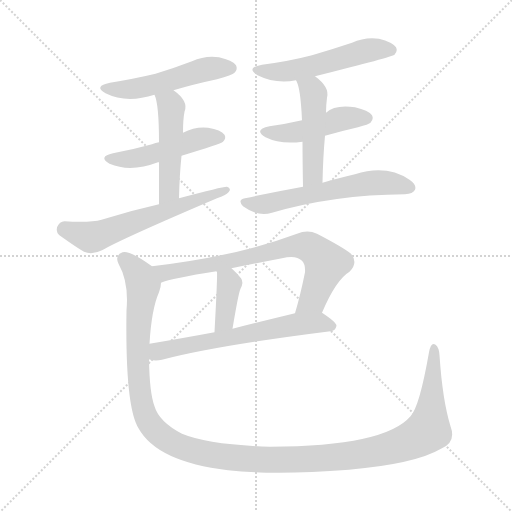
t = 0.00 s
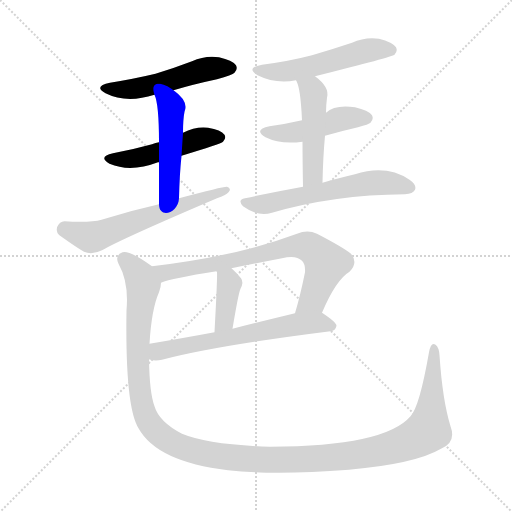
t = 1.78 s
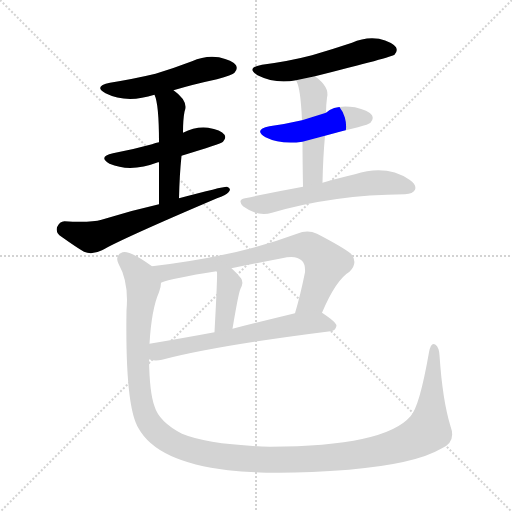
t = 3.55 s
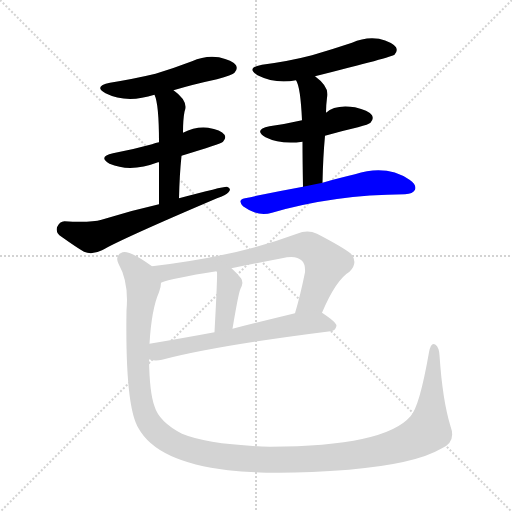
t = 5.32 s
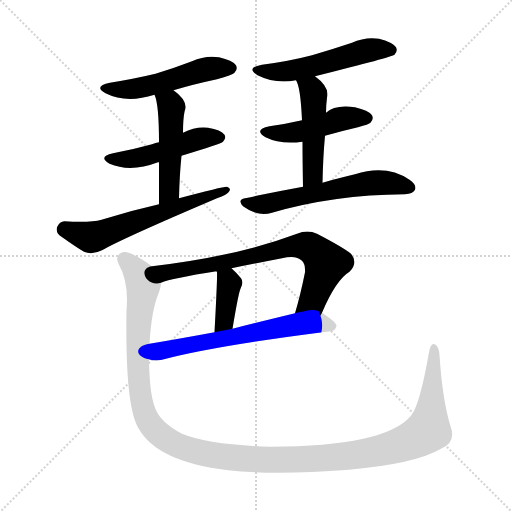
t = 7.10 s
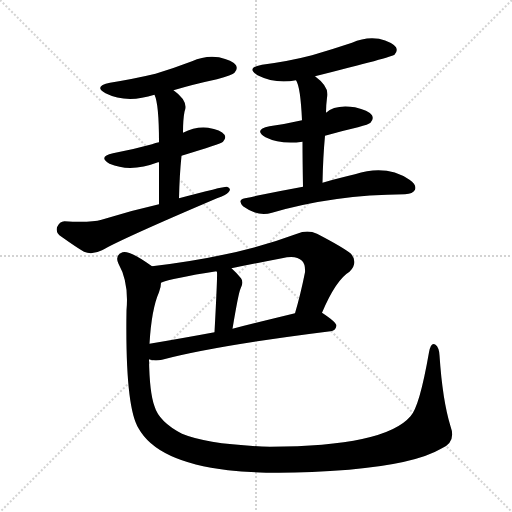
t = 8.87 s

The animated SVG that drew these frames (rendered in a browser with its animation timeline set to each time). Animation: 12 CSS @keyframes rules; one cycle of 8.87 s.

<svg version="1.1" viewBox="0 0 1024 1024" xmlns="http://www.w3.org/2000/svg">
  <g stroke="lightgray" stroke-dasharray="1,1" stroke-width="1" transform="scale(4, 4)">
    <line x1="0" y1="0" x2="256" y2="256"></line>
    <line x1="256" y1="0" x2="0" y2="256"></line>
    <line x1="128" y1="0" x2="128" y2="256"></line>
    <line x1="0" y1="128" x2="256" y2="128"></line>
  </g>
<g transform="scale(1, -1) translate(0, -900)">
   <style type="text/css">
    @keyframes keyframes0 {
      from {
       stroke: blue;
       stroke-dashoffset: 509;
       stroke-width: 128;
       }
       62% {
       animation-timing-function: step-end;
       stroke: blue;
       stroke-dashoffset: 0;
       stroke-width: 128;
       }
       to {
       stroke: black;
       stroke-width: 1024;
       }
       }
       #make-me-a-hanzi-animation-0 {
         animation: keyframes0 0.664225s both;
         animation-delay: 0.000000s;
         animation-timing-function: linear;
       }
    @keyframes keyframes1 {
      from {
       stroke: blue;
       stroke-dashoffset: 481;
       stroke-width: 128;
       }
       61% {
       animation-timing-function: step-end;
       stroke: blue;
       stroke-dashoffset: 0;
       stroke-width: 128;
       }
       to {
       stroke: black;
       stroke-width: 1024;
       }
       }
       #make-me-a-hanzi-animation-1 {
         animation: keyframes1 0.641439s both;
         animation-delay: 0.664225s;
         animation-timing-function: linear;
       }
    @keyframes keyframes2 {
      from {
       stroke: blue;
       stroke-dashoffset: 482;
       stroke-width: 128;
       }
       61% {
       animation-timing-function: step-end;
       stroke: blue;
       stroke-dashoffset: 0;
       stroke-width: 128;
       }
       to {
       stroke: black;
       stroke-width: 1024;
       }
       }
       #make-me-a-hanzi-animation-2 {
         animation: keyframes2 0.642253s both;
         animation-delay: 1.305664s;
         animation-timing-function: linear;
       }
    @keyframes keyframes3 {
      from {
       stroke: blue;
       stroke-dashoffset: 599;
       stroke-width: 128;
       }
       66% {
       animation-timing-function: step-end;
       stroke: blue;
       stroke-dashoffset: 0;
       stroke-width: 128;
       }
       to {
       stroke: black;
       stroke-width: 1024;
       }
       }
       #make-me-a-hanzi-animation-3 {
         animation: keyframes3 0.737467s both;
         animation-delay: 1.947917s;
         animation-timing-function: linear;
       }
    @keyframes keyframes4 {
      from {
       stroke: blue;
       stroke-dashoffset: 529;
       stroke-width: 128;
       }
       63% {
       animation-timing-function: step-end;
       stroke: blue;
       stroke-dashoffset: 0;
       stroke-width: 128;
       }
       to {
       stroke: black;
       stroke-width: 1024;
       }
       }
       #make-me-a-hanzi-animation-4 {
         animation: keyframes4 0.680501s both;
         animation-delay: 2.685384s;
         animation-timing-function: linear;
       }
    @keyframes keyframes5 {
      from {
       stroke: blue;
       stroke-dashoffset: 461;
       stroke-width: 128;
       }
       60% {
       animation-timing-function: step-end;
       stroke: blue;
       stroke-dashoffset: 0;
       stroke-width: 128;
       }
       to {
       stroke: black;
       stroke-width: 1024;
       }
       }
       #make-me-a-hanzi-animation-5 {
         animation: keyframes5 0.625163s both;
         animation-delay: 3.365885s;
         animation-timing-function: linear;
       }
    @keyframes keyframes6 {
      from {
       stroke: blue;
       stroke-dashoffset: 478;
       stroke-width: 128;
       }
       61% {
       animation-timing-function: step-end;
       stroke: blue;
       stroke-dashoffset: 0;
       stroke-width: 128;
       }
       to {
       stroke: black;
       stroke-width: 1024;
       }
       }
       #make-me-a-hanzi-animation-6 {
         animation: keyframes6 0.638997s both;
         animation-delay: 3.991048s;
         animation-timing-function: linear;
       }
    @keyframes keyframes7 {
      from {
       stroke: blue;
       stroke-dashoffset: 593;
       stroke-width: 128;
       }
       66% {
       animation-timing-function: step-end;
       stroke: blue;
       stroke-dashoffset: 0;
       stroke-width: 128;
       }
       to {
       stroke: black;
       stroke-width: 1024;
       }
       }
       #make-me-a-hanzi-animation-7 {
         animation: keyframes7 0.732585s both;
         animation-delay: 4.630046s;
         animation-timing-function: linear;
       }
    @keyframes keyframes8 {
      from {
       stroke: blue;
       stroke-dashoffset: 730;
       stroke-width: 128;
       }
       70% {
       animation-timing-function: step-end;
       stroke: blue;
       stroke-dashoffset: 0;
       stroke-width: 128;
       }
       to {
       stroke: black;
       stroke-width: 1024;
       }
       }
       #make-me-a-hanzi-animation-8 {
         animation: keyframes8 0.844076s both;
         animation-delay: 5.362630s;
         animation-timing-function: linear;
       }
    @keyframes keyframes9 {
      from {
       stroke: blue;
       stroke-dashoffset: 377;
       stroke-width: 128;
       }
       55% {
       animation-timing-function: step-end;
       stroke: blue;
       stroke-dashoffset: 0;
       stroke-width: 128;
       }
       to {
       stroke: black;
       stroke-width: 1024;
       }
       }
       #make-me-a-hanzi-animation-9 {
         animation: keyframes9 0.556803s both;
         animation-delay: 6.206706s;
         animation-timing-function: linear;
       }
    @keyframes keyframes10 {
      from {
       stroke: blue;
       stroke-dashoffset: 627;
       stroke-width: 128;
       }
       67% {
       animation-timing-function: step-end;
       stroke: blue;
       stroke-dashoffset: 0;
       stroke-width: 128;
       }
       to {
       stroke: black;
       stroke-width: 1024;
       }
       }
       #make-me-a-hanzi-animation-10 {
         animation: keyframes10 0.760254s both;
         animation-delay: 6.763509s;
         animation-timing-function: linear;
       }
    @keyframes keyframes11 {
      from {
       stroke: blue;
       stroke-dashoffset: 1351;
       stroke-width: 128;
       }
       81% {
       animation-timing-function: step-end;
       stroke: blue;
       stroke-dashoffset: 0;
       stroke-width: 128;
       }
       to {
       stroke: black;
       stroke-width: 1024;
       }
       }
       #make-me-a-hanzi-animation-11 {
         animation: keyframes11 1.349447s both;
         animation-delay: 7.523763s;
         animation-timing-function: linear;
       }
</style>
<path d="M 347.0 719.5 Q 387.0 731.5 434.0 741.5 Q 465.0 750.5 469.0 754.5 Q 476.0 761.5 472.0 769.5 Q 465.0 779.5 438.0 785.5 Q 410.0 789.5 384.0 777.5 Q 350.0 764.5 311.0 752.5 Q 269.0 742.5 220.0 734.5 Q 186.0 727.5 211.0 713.5 Q 253.0 692.5 309.0 710.5 L 347.0 719.5 Z" fill="lightgray"></path> 
<path d="M 363.0 588.5 Q 442.0 612.5 446.0 616.5 Q 453.0 623.5 449.0 630.5 Q 442.0 640.5 416.0 644.5 Q 391.0 647.5 366.0 634.5 L 318.0 615.5 Q 311.0 614.5 304.0 611.5 Q 268.0 601.5 226.0 593.5 Q 195.0 586.5 219.0 572.5 Q 261.0 554.5 316.0 575.5 L 318.0 575.5 L 363.0 588.5 Z" fill="lightgray"></path> 
<path d="M 358.0 503.5 Q 359.0 549.5 363.0 588.5 L 366.0 634.5 Q 366.0 661.5 369.0 676.5 Q 378.0 697.5 347.0 719.5 C 323.0 737.5 299.0 738.5 309.0 710.5 Q 318.0 691.5 318.0 615.5 L 318.0 575.5 Q 318.0 541.5 318.0 491.5 C 318.0 461.5 357.0 473.5 358.0 503.5 Z" fill="lightgray"></path> 
<path d="M 318.0 491.5 Q 260.0 478.5 203.0 460.5 Q 181.0 454.5 129.0 457.5 Q 119.0 457.5 114.0 445.5 Q 111.0 433.5 123.0 426.5 Q 154.0 404.5 168.0 396.5 Q 184.0 389.5 204.0 399.5 Q 246.0 423.5 434.0 503.5 Q 452.0 509.5 457.0 515.5 Q 464.0 522.5 454.0 526.5 Q 448.0 527.5 358.0 503.5 L 318.0 491.5 Z" fill="lightgray"></path> 
<path d="M 630.0 747.5 Q 786.0 786.5 789.0 790.5 Q 796.0 797.5 792.0 805.5 Q 785.0 815.5 758.0 822.5 Q 730.0 826.5 704.0 814.5 Q 665.0 801.5 624.0 789.5 Q 578.0 777.5 524.0 770.5 Q 491.0 764.5 515.0 749.5 Q 551.0 731.5 592.0 739.5 L 630.0 747.5 Z" fill="lightgray"></path> 
<path d="M 650.0 628.5 Q 681.0 637.5 716.0 645.5 Q 738.0 651.5 741.0 654.5 Q 748.0 661.5 744.0 669.5 Q 737.0 679.5 710.0 685.5 Q 670.0 691.5 652.0 674.5 L 604.0 659.5 Q 574.0 652.5 539.0 647.5 Q 506.0 640.5 531.0 625.5 Q 561.0 610.5 605.0 616.5 L 650.0 628.5 Z" fill="lightgray"></path> 
<path d="M 645.0 534.5 Q 646.0 585.5 650.0 628.5 L 652.0 674.5 Q 652.0 689.5 654.0 704.5 Q 660.0 725.5 630.0 747.5 C 606.0 765.5 579.0 766.5 592.0 739.5 Q 601.0 726.5 604.0 659.5 L 605.0 616.5 Q 605.0 580.5 606.0 526.5 C 607.0 496.5 644.0 504.5 645.0 534.5 Z" fill="lightgray"></path> 
<path d="M 606.0 526.5 Q 551.0 516.5 490.0 503.5 Q 474.0 500.5 486.0 487.5 Q 516.0 465.5 544.0 474.5 Q 667.0 510.5 810.0 511.5 Q 826.0 512.5 830.0 520.5 Q 834.0 530.5 819.0 540.5 Q 773.0 571.5 710.0 551.5 Q 682.0 545.5 645.0 534.5 L 606.0 526.5 Z" fill="lightgray"></path> 
<path d="M 644.0 274.5 Q 672.0 340.5 699.0 356.5 Q 717.0 374.5 702.0 392.5 Q 686.0 405.5 634.0 432.5 Q 615.0 441.5 594.0 432.5 Q 474.0 387.5 304.0 367.5 C 274.0 363.5 293.0 325.5 322.0 334.5 Q 343.0 343.5 433.0 357.5 L 463.0 363.5 Q 512.0 373.5 564.0 383.5 Q 592.0 390.5 604.0 378.5 Q 611.0 371.5 610.0 355.5 Q 601.0 310.5 590.0 273.5 C 582.0 244.5 632.0 247.5 644.0 274.5 Z" fill="lightgray"></path> 
<path d="M 433.0 357.5 Q 433.0 356.5 434.0 355.5 Q 435.0 346.5 429.0 235.5 C 427.0 205.5 460.0 212.5 465.0 242.5 Q 477.0 314.5 481.0 322.5 Q 488.0 335.5 482.0 343.5 Q 472.0 355.5 463.0 363.5 C 441.0 383.5 426.0 386.5 433.0 357.5 Z" fill="lightgray"></path> 
<path d="M 298.0 181.5 Q 299.0 181.5 301.0 180.5 Q 311.0 177.5 324.0 180.5 Q 430.0 208.5 661.0 237.5 Q 671.0 238.5 673.0 248.5 Q 673.0 255.5 644.0 274.5 C 631.0 283.5 619.0 280.5 590.0 273.5 Q 524.0 257.5 465.0 242.5 L 429.0 235.5 Q 359.0 222.5 299.0 212.5 C 269.0 207.5 269.0 187.5 298.0 181.5 Z" fill="lightgray"></path> 
<path d="M 901.0 47.5 Q 885.0 99.5 879.0 189.5 Q 878.0 205.5 871.0 210.5 Q 862.0 216.5 858.0 195.5 Q 839.0 86.5 821.0 67.5 Q 770.0 7.5 540.0 6.5 Q 417.0 10.5 364.0 32.5 Q 318.0 56.5 309.0 87.5 Q 299.0 114.5 298.0 181.5 L 299.0 212.5 Q 303.0 281.5 318.0 315.5 Q 322.0 325.5 322.0 334.5 C 327.0 352.5 327.0 352.5 304.0 367.5 Q 258.0 400.5 245.0 395.5 Q 229.0 389.5 237.0 372.5 Q 258.0 335.5 253.0 279.5 Q 250.0 86.5 277.0 43.5 Q 314.0 -23.5 456.0 -40.5 Q 550.0 -50.5 698.0 -39.5 Q 831.0 -27.5 882.0 2.5 Q 913.0 15.5 901.0 47.5 Z" fill="lightgray"></path> 
      <clipPath id="make-me-a-hanzi-clip-0">
      <path d="M 347.0 719.5 Q 387.0 731.5 434.0 741.5 Q 465.0 750.5 469.0 754.5 Q 476.0 761.5 472.0 769.5 Q 465.0 779.5 438.0 785.5 Q 410.0 789.5 384.0 777.5 Q 350.0 764.5 311.0 752.5 Q 269.0 742.5 220.0 734.5 Q 186.0 727.5 211.0 713.5 Q 253.0 692.5 309.0 710.5 L 347.0 719.5 Z" fill="lightgray"></path>
      </clipPath>
      <path clip-path="url(#make-me-a-hanzi-clip-0)" d="M 213.0 725.5 L 257.0 720.5 L 399.0 758.5 L 461.0 763.5 " fill="none" id="make-me-a-hanzi-animation-0" stroke-dasharray="381 762" stroke-linecap="round"></path>

      <clipPath id="make-me-a-hanzi-clip-1">
      <path d="M 363.0 588.5 Q 442.0 612.5 446.0 616.5 Q 453.0 623.5 449.0 630.5 Q 442.0 640.5 416.0 644.5 Q 391.0 647.5 366.0 634.5 L 318.0 615.5 Q 311.0 614.5 304.0 611.5 Q 268.0 601.5 226.0 593.5 Q 195.0 586.5 219.0 572.5 Q 261.0 554.5 316.0 575.5 L 318.0 575.5 L 363.0 588.5 Z" fill="lightgray"></path>
      </clipPath>
      <path clip-path="url(#make-me-a-hanzi-clip-1)" d="M 220.0 583.5 L 289.0 586.5 L 400.0 623.5 L 439.0 625.5 " fill="none" id="make-me-a-hanzi-animation-1" stroke-dasharray="353 706" stroke-linecap="round"></path>

      <clipPath id="make-me-a-hanzi-clip-2">
      <path d="M 358.0 503.5 Q 359.0 549.5 363.0 588.5 L 366.0 634.5 Q 366.0 661.5 369.0 676.5 Q 378.0 697.5 347.0 719.5 C 323.0 737.5 299.0 738.5 309.0 710.5 Q 318.0 691.5 318.0 615.5 L 318.0 575.5 Q 318.0 541.5 318.0 491.5 C 318.0 461.5 357.0 473.5 358.0 503.5 Z" fill="lightgray"></path>
      </clipPath>
      <path clip-path="url(#make-me-a-hanzi-clip-2)" d="M 316.0 708.5 L 343.0 685.5 L 339.0 526.5 L 323.0 499.5 " fill="none" id="make-me-a-hanzi-animation-2" stroke-dasharray="354 708" stroke-linecap="round"></path>

      <clipPath id="make-me-a-hanzi-clip-3">
      <path d="M 318.0 491.5 Q 260.0 478.5 203.0 460.5 Q 181.0 454.5 129.0 457.5 Q 119.0 457.5 114.0 445.5 Q 111.0 433.5 123.0 426.5 Q 154.0 404.5 168.0 396.5 Q 184.0 389.5 204.0 399.5 Q 246.0 423.5 434.0 503.5 Q 452.0 509.5 457.0 515.5 Q 464.0 522.5 454.0 526.5 Q 448.0 527.5 358.0 503.5 L 318.0 491.5 Z" fill="lightgray"></path>
      </clipPath>
      <path clip-path="url(#make-me-a-hanzi-clip-3)" d="M 129.0 441.5 L 180.0 425.5 L 192.0 427.5 L 453.0 520.5 " fill="none" id="make-me-a-hanzi-animation-3" stroke-dasharray="471 942" stroke-linecap="round"></path>

      <clipPath id="make-me-a-hanzi-clip-4">
      <path d="M 630.0 747.5 Q 786.0 786.5 789.0 790.5 Q 796.0 797.5 792.0 805.5 Q 785.0 815.5 758.0 822.5 Q 730.0 826.5 704.0 814.5 Q 665.0 801.5 624.0 789.5 Q 578.0 777.5 524.0 770.5 Q 491.0 764.5 515.0 749.5 Q 551.0 731.5 592.0 739.5 L 630.0 747.5 Z" fill="lightgray"></path>
      </clipPath>
      <path clip-path="url(#make-me-a-hanzi-clip-4)" d="M 517.0 761.5 L 541.0 755.5 L 580.0 758.5 L 637.0 769.5 L 719.0 795.5 L 760.0 802.5 L 783.0 799.5 " fill="none" id="make-me-a-hanzi-animation-4" stroke-dasharray="401 802" stroke-linecap="round"></path>

      <clipPath id="make-me-a-hanzi-clip-5">
      <path d="M 650.0 628.5 Q 681.0 637.5 716.0 645.5 Q 738.0 651.5 741.0 654.5 Q 748.0 661.5 744.0 669.5 Q 737.0 679.5 710.0 685.5 Q 670.0 691.5 652.0 674.5 L 604.0 659.5 Q 574.0 652.5 539.0 647.5 Q 506.0 640.5 531.0 625.5 Q 561.0 610.5 605.0 616.5 L 650.0 628.5 Z" fill="lightgray"></path>
      </clipPath>
      <path clip-path="url(#make-me-a-hanzi-clip-5)" d="M 532.0 637.5 L 580.0 633.5 L 685.0 663.5 L 733.0 663.5 " fill="none" id="make-me-a-hanzi-animation-5" stroke-dasharray="333 666" stroke-linecap="round"></path>

      <clipPath id="make-me-a-hanzi-clip-6">
      <path d="M 645.0 534.5 Q 646.0 585.5 650.0 628.5 L 652.0 674.5 Q 652.0 689.5 654.0 704.5 Q 660.0 725.5 630.0 747.5 C 606.0 765.5 579.0 766.5 592.0 739.5 Q 601.0 726.5 604.0 659.5 L 605.0 616.5 Q 605.0 580.5 606.0 526.5 C 607.0 496.5 644.0 504.5 645.0 534.5 Z" fill="lightgray"></path>
      </clipPath>
      <path clip-path="url(#make-me-a-hanzi-clip-6)" d="M 599.0 739.5 L 623.0 720.5 L 628.0 699.5 L 626.0 560.5 L 622.0 545.5 L 611.0 535.5 " fill="none" id="make-me-a-hanzi-animation-6" stroke-dasharray="350 700" stroke-linecap="round"></path>

      <clipPath id="make-me-a-hanzi-clip-7">
      <path d="M 606.0 526.5 Q 551.0 516.5 490.0 503.5 Q 474.0 500.5 486.0 487.5 Q 516.0 465.5 544.0 474.5 Q 667.0 510.5 810.0 511.5 Q 826.0 512.5 830.0 520.5 Q 834.0 530.5 819.0 540.5 Q 773.0 571.5 710.0 551.5 Q 682.0 545.5 645.0 534.5 L 606.0 526.5 Z" fill="lightgray"></path>
      </clipPath>
      <path clip-path="url(#make-me-a-hanzi-clip-7)" d="M 489.0 495.5 L 524.0 490.5 L 740.0 534.5 L 779.0 534.5 L 820.0 524.5 " fill="none" id="make-me-a-hanzi-animation-7" stroke-dasharray="465 930" stroke-linecap="round"></path>

      <clipPath id="make-me-a-hanzi-clip-8">
      <path d="M 644.0 274.5 Q 672.0 340.5 699.0 356.5 Q 717.0 374.5 702.0 392.5 Q 686.0 405.5 634.0 432.5 Q 615.0 441.5 594.0 432.5 Q 474.0 387.5 304.0 367.5 C 274.0 363.5 293.0 325.5 322.0 334.5 Q 343.0 343.5 433.0 357.5 L 463.0 363.5 Q 512.0 373.5 564.0 383.5 Q 592.0 390.5 604.0 378.5 Q 611.0 371.5 610.0 355.5 Q 601.0 310.5 590.0 273.5 C 582.0 244.5 632.0 247.5 644.0 274.5 Z" fill="lightgray"></path>
      </clipPath>
      <path clip-path="url(#make-me-a-hanzi-clip-8)" d="M 313.0 365.5 L 323.0 356.5 L 338.0 355.5 L 420.0 368.5 L 581.0 406.5 L 619.0 405.5 L 652.0 373.5 L 623.0 299.5 L 597.0 278.5 " fill="none" id="make-me-a-hanzi-animation-8" stroke-dasharray="602 1204" stroke-linecap="round"></path>

      <clipPath id="make-me-a-hanzi-clip-9">
      <path d="M 433.0 357.5 Q 433.0 356.5 434.0 355.5 Q 435.0 346.5 429.0 235.5 C 427.0 205.5 460.0 212.5 465.0 242.5 Q 477.0 314.5 481.0 322.5 Q 488.0 335.5 482.0 343.5 Q 472.0 355.5 463.0 363.5 C 441.0 383.5 426.0 386.5 433.0 357.5 Z" fill="lightgray"></path>
      </clipPath>
      <path clip-path="url(#make-me-a-hanzi-clip-9)" d="M 442.0 353.5 L 459.0 333.5 L 450.0 259.5 L 433.0 248.5 " fill="none" id="make-me-a-hanzi-animation-9" stroke-dasharray="249 498" stroke-linecap="round"></path>

      <clipPath id="make-me-a-hanzi-clip-10">
      <path d="M 298.0 181.5 Q 299.0 181.5 301.0 180.5 Q 311.0 177.5 324.0 180.5 Q 430.0 208.5 661.0 237.5 Q 671.0 238.5 673.0 248.5 Q 673.0 255.5 644.0 274.5 C 631.0 283.5 619.0 280.5 590.0 273.5 Q 524.0 257.5 465.0 242.5 L 429.0 235.5 Q 359.0 222.5 299.0 212.5 C 269.0 207.5 269.0 187.5 298.0 181.5 Z" fill="lightgray"></path>
      </clipPath>
      <path clip-path="url(#make-me-a-hanzi-clip-10)" d="M 302.0 189.5 L 335.0 201.5 L 597.0 252.5 L 638.0 255.5 L 665.0 247.5 " fill="none" id="make-me-a-hanzi-animation-10" stroke-dasharray="499 998" stroke-linecap="round"></path>

      <clipPath id="make-me-a-hanzi-clip-11">
      <path d="M 901.0 47.5 Q 885.0 99.5 879.0 189.5 Q 878.0 205.5 871.0 210.5 Q 862.0 216.5 858.0 195.5 Q 839.0 86.5 821.0 67.5 Q 770.0 7.5 540.0 6.5 Q 417.0 10.5 364.0 32.5 Q 318.0 56.5 309.0 87.5 Q 299.0 114.5 298.0 181.5 L 299.0 212.5 Q 303.0 281.5 318.0 315.5 Q 322.0 325.5 322.0 334.5 C 327.0 352.5 327.0 352.5 304.0 367.5 Q 258.0 400.5 245.0 395.5 Q 229.0 389.5 237.0 372.5 Q 258.0 335.5 253.0 279.5 Q 250.0 86.5 277.0 43.5 Q 314.0 -23.5 456.0 -40.5 Q 550.0 -50.5 698.0 -39.5 Q 831.0 -27.5 882.0 2.5 Q 913.0 15.5 901.0 47.5 Z" fill="lightgray"></path>
      </clipPath>
      <path clip-path="url(#make-me-a-hanzi-clip-11)" d="M 249.0 381.5 L 279.0 349.5 L 286.0 328.5 L 277.0 266.5 L 275.0 178.5 L 288.0 77.5 L 320.0 30.5 L 378.0 0.5 L 449.0 -14.5 L 618.0 -18.5 L 746.0 -4.5 L 812.0 14.5 L 857.0 39.5 L 868.0 202.5 " fill="none" id="make-me-a-hanzi-animation-11" stroke-dasharray="1223 2446" stroke-linecap="round"></path>

</g>
</svg>
